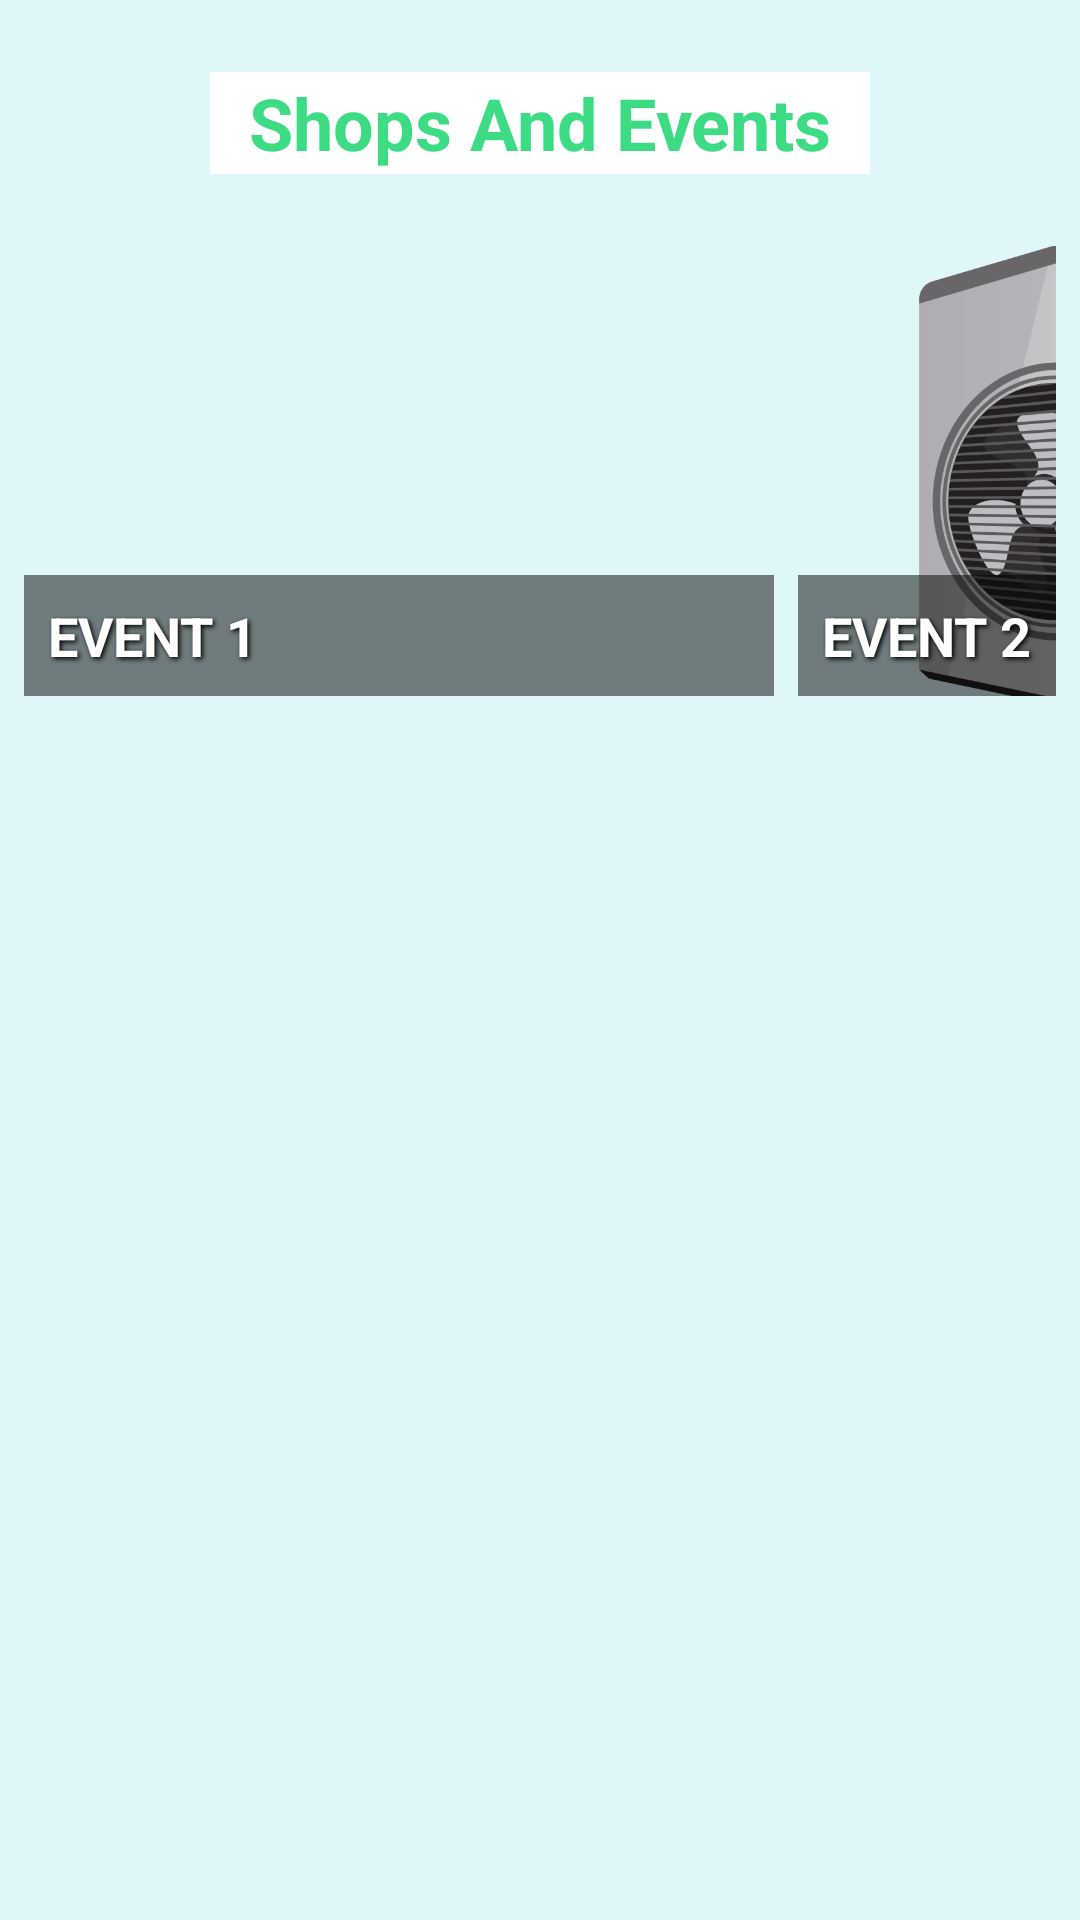

Reconstruct the res/layout file that produces this screen, plus the resources it refers to.
<!-- AndroidManifest.xml: application theme Theme.BookRentApp -->
<!-- res/layout/fragment_user_dashboard.xml -->
<?xml version="1.0" encoding="utf-8"?>
<androidx.constraintlayout.widget.ConstraintLayout xmlns:android="http://schemas.android.com/apk/res/android"
    xmlns:app="http://schemas.android.com/apk/res-auto"
    xmlns:tools="http://schemas.android.com/tools"
    android:layout_width="match_parent"
    android:layout_height="match_parent"
    android:background="#E0F7FA"
    tools:context=".UserDashboardFragment">

    
    <TextView
        android:id="@+id/header_text"
        android:layout_width="220dp"
        android:layout_height="34dp"
        android:layout_marginTop="24dp"
        android:background="@color/white"
        android:text="Shops And Events"
        android:gravity="center"
        android:textColor="#3DDC84"
        android:textSize="24sp"
        android:textStyle="bold"
        app:layout_constraintEnd_toEndOf="parent"
        app:layout_constraintStart_toStartOf="parent"
        app:layout_constraintTop_toTopOf="parent" />

    
    <HorizontalScrollView
        android:id="@+id/horizontal_scroll"
        android:layout_width="match_parent"
        android:layout_height="wrap_content"
        android:layout_marginTop="16dp"
        android:background="@android:color/transparent"
        android:padding="8dp"
        android:scrollbars="none"
        app:layout_constraintTop_toBottomOf="@id/header_text"
        app:layout_constraintStart_toStartOf="parent"
        app:layout_constraintEnd_toEndOf="parent">

        <LinearLayout
            android:layout_width="wrap_content"
            android:layout_height="wrap_content"
            android:orientation="horizontal">

            
            <FrameLayout
                android:layout_width="250dp"
                android:layout_height="150dp"
                android:layout_marginEnd="8dp">

                
                <ImageView
                    android:id="@+id/event_1_image"
                    android:layout_width="match_parent"
                    android:layout_height="match_parent"
                    android:scaleType="centerCrop"
                    android:src="@drawable/cycle_image" />

                
                <TextView
                    android:id="@+id/event_1"
                    android:layout_width="match_parent"
                    android:layout_height="wrap_content"
                    android:layout_gravity="bottom"
                    android:background="#80000000"
                    android:gravity="center_vertical"
                    android:padding="8dp"
                    android:shadowColor="#000000"
                    android:shadowDx="2"
                    android:shadowDy="2"
                    android:shadowRadius="4"
                    android:text="EVENT 1"
                    android:textColor="#FFFFFF"
                    android:textSize="18sp"
                    android:textStyle="bold" />

            </FrameLayout>

            
            <FrameLayout
                android:layout_width="250dp"
                android:layout_height="150dp"
                android:layout_marginEnd="8dp">

                
                <ImageView
                    android:id="@+id/event_2_image"
                    android:layout_width="match_parent"
                    android:layout_height="match_parent"
                    android:scaleType="centerCrop"
                    android:src="@drawable/cooler_image" />

                
                <TextView
                    android:id="@+id/event_2"
                    android:layout_width="match_parent"
                    android:layout_height="wrap_content"
                    android:layout_gravity="bottom"
                    android:background="#80000000"
                    android:gravity="center_vertical"
                    android:padding="8dp"
                    android:shadowColor="#000000"
                    android:shadowDx="2"
                    android:shadowDy="2"
                    android:shadowRadius="4"
                    android:text="EVENT 2"
                    android:textColor="#FFFFFF"
                    android:textSize="18sp"
                    android:textStyle="bold" />

            </FrameLayout>

        </LinearLayout>
    </HorizontalScrollView>

    
    <androidx.recyclerview.widget.RecyclerView
        android:id="@+id/organization_recycler_view"
        android:layout_width="match_parent"
        android:layout_height="0dp"
        android:clipToPadding="false"
        android:padding="8dp"
        app:layout_constraintTop_toBottomOf="@id/horizontal_scroll"
        app:layout_constraintBottom_toBottomOf="parent"
        app:layout_constraintStart_toStartOf="parent"
        app:layout_constraintEnd_toEndOf="parent"
        tools:listitem="@layout/item_organization" />

</androidx.constraintlayout.widget.ConstraintLayout>
<!-- res/layout/item_organization.xml (included above) -->
<?xml version="1.0" encoding="utf-8"?>
<androidx.cardview.widget.CardView xmlns:android="http://schemas.android.com/apk/res/android"
    xmlns:app="http://schemas.android.com/apk/res-auto"
    android:layout_width="match_parent"
    android:layout_height="wrap_content"
    android:layout_margin="8dp"
    app:cardElevation="4dp"
    app:cardCornerRadius="8dp">

    <LinearLayout
        android:layout_width="match_parent"
        android:layout_height="wrap_content"
        android:orientation="vertical"
        android:padding="16dp">

        
        <ImageView
            android:id="@+id/org_logo"
            android:layout_width="60dp"
            android:layout_height="60dp"
            android:background="@drawable/card_back_btn"
            android:layout_gravity="center"
            android:src="@drawable/item_image" />

        <TextView
            android:id="@+id/org_name"
            android:layout_width="wrap_content"
            android:layout_height="wrap_content"
            android:text="Organization Name"
            android:textColor="#3DDC84"
            android:textSize="20sp"
            android:textStyle="bold"
            android:layout_marginTop="8dp" />

        <TextView
            android:id="@+id/org_description"
            android:layout_width="wrap_content"
            android:layout_height="wrap_content"
            android:text="Organization Description"
            android:textColor="@color/black"
            android:textSize="16sp" />
    </LinearLayout>

    <TextView
        android:id="@+id/org_status"
        android:layout_width="wrap_content"
        android:layout_height="wrap_content"
        android:text="Closed"
        android:fontFamily="monospace"
        style="@style/my_style"
        android:textStyle="bold"
        android:layout_gravity="end"
        android:layout_margin="8dp" />
</androidx.cardview.widget.CardView>
<!-- resources referenced by this layout -->
<resources>
  <color name="black">#FF000000</color>
  <color name="white">#FFFFFFFF</color>
  <!-- drawable cooler_image: png bitmap (drawable, 148225 bytes) -->
  <style name="my_style">
          <item name="android:layout_width">85dp</item>
          <item name="android:layout_height">85dp</item>
          <item name="android:padding">4dp</item>
          <item name="android:layout_marginTop">15dp</item>
      </style>
  <style name="Theme.BookRentApp" parent="Base.Theme.BookRentApp" />
  <style name="Base.Theme.BookRentApp" parent="Theme.Material3.DayNight.NoActionBar">
          
          
      </style>
</resources>
